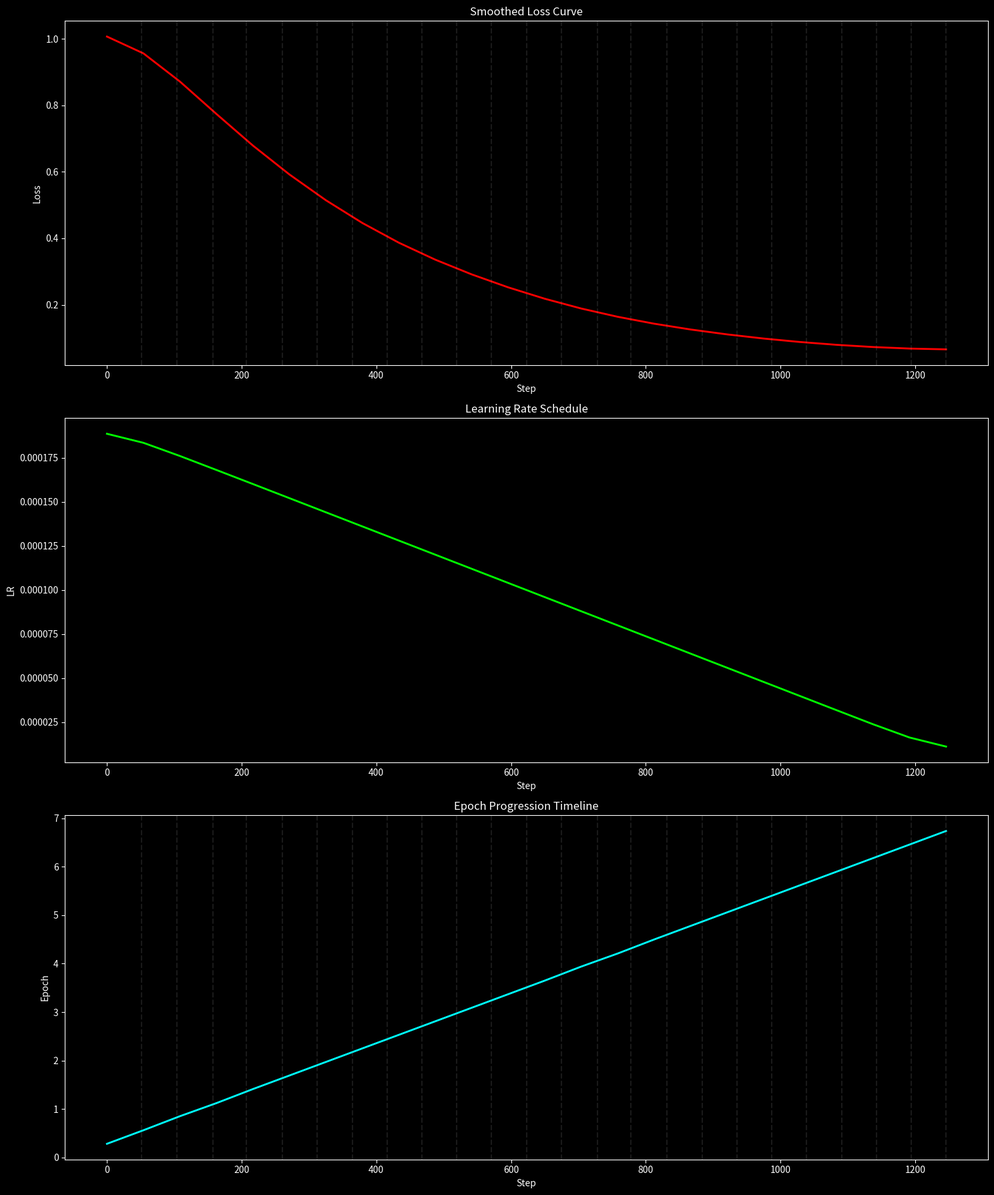
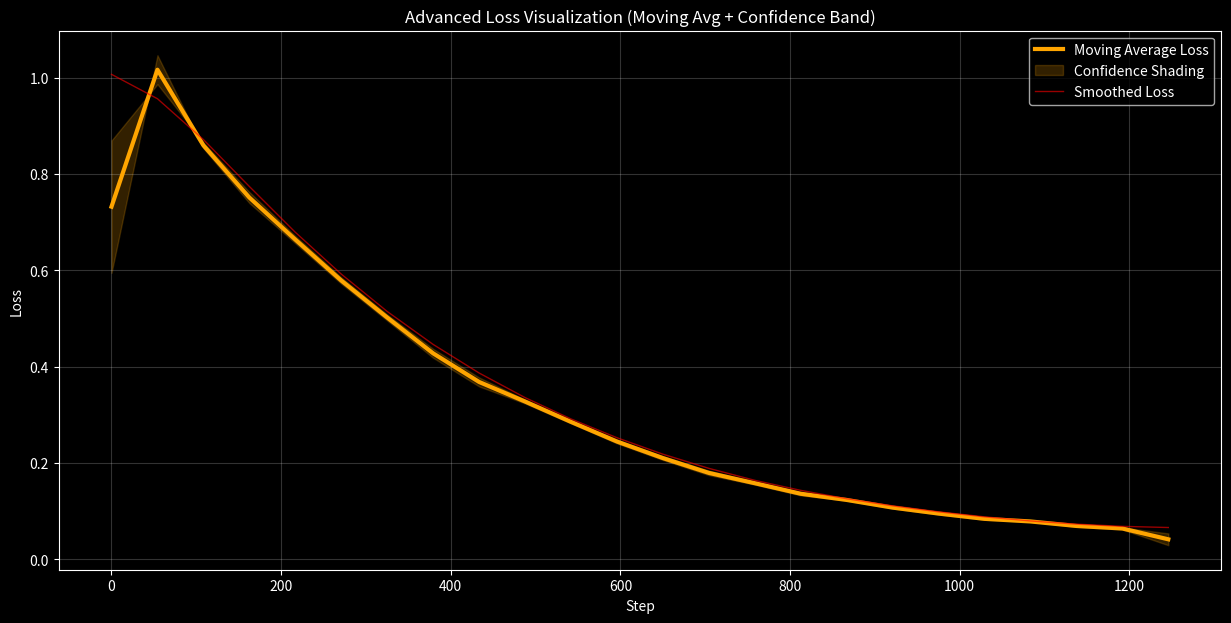

The script that saved these images, in order:
import matplotlib.pyplot as plt
import numpy as np
from scipy.ndimage import gaussian_filter1d

losses = np.array([1.2224,0.9741,0.8533,0.7512,0.649,0.5915,0.4963,0.4183,0.3683,
    0.318,0.2965,0.2413,0.1958,0.1933,0.149,0.1315,0.1276,0.1104,0.0838,
    0.0904,0.0776,0.0675,0.0623,0.0619])
lrs = np.array([
    0.0001921348,0.0001841091,0.0001760834,0.0001682182,0.0001601926,
    0.0001521669,0.0001441412,0.0001361155,0.0001280898,0.0001200642,
    0.0001120385,0.0001040128,9.5987e-05,8.7961e-05,7.9935e-05,7.1910e-05,
    6.3884e-05,5.5858e-05,4.7833e-05,3.9807e-05,3.1781e-05,2.3756e-05,
    1.5730e-05,7.704e-06
])
epochs = np.array([
    0.28,0.56,0.85,1.12,1.41,1.69,1.97,2.25,2.53,2.81,3.09,
    3.37,3.65,3.94,4.21,4.50,4.78,5.06,5.34,5.62,5.90,6.18,6.46,6.74
])

TOTAL_STEPS = 1246

steps = np.linspace(0, TOTAL_STEPS, len(losses))

smooth_loss = gaussian_filter1d(losses, sigma=2)
smooth_lr = gaussian_filter1d(lrs, sigma=1)

epoch_steps = (epochs / epochs[-1]) * TOTAL_STEPS


plt.style.use("dark_background")
fig, axs = plt.subplots(3, 1, figsize=(15, 18))

axs[0].plot(steps, smooth_loss, color="red", linewidth=2)
axs[0].set_title("Smoothed Loss Curve")
axs[0].set_xlabel("Step")
axs[0].set_ylabel("Loss")

for s in epoch_steps:
    axs[0].axvline(s, color="gray", linestyle="--", alpha=0.2)

axs[1].plot(steps, smooth_lr, color="lime", linewidth=2)
axs[1].set_title("Learning Rate Schedule")
axs[1].set_xlabel("Step")
axs[1].set_ylabel("LR")

axs[2].plot(steps, epochs, color="cyan", linewidth=2)
axs[2].set_title("Epoch Progression Timeline")
axs[2].set_xlabel("Step")
axs[2].set_ylabel("Epoch")
for s in epoch_steps:
    axs[2].axvline(s, color="gray", linestyle="--", alpha=0.2)

plt.tight_layout()
plt.show()


window = 3
mov_avg = np.convolve(losses, np.ones(window)/window, mode='same')

upper = mov_avg + (smooth_loss - mov_avg) * 0.5
lower = mov_avg - (smooth_loss - mov_avg) * 0.5

plt.figure(figsize=(15, 7))
plt.title("Advanced Loss Visualization (Moving Avg + Confidence Band)")

plt.plot(steps, mov_avg, color="orange", linewidth=3, label="Moving Average Loss")
plt.fill_between(steps, lower, upper, color="orange", alpha=0.2, label="Confidence Shading")

plt.plot(steps, smooth_loss, color="red", linewidth=1, alpha=0.6, label="Smoothed Loss")

plt.xlabel("Step")
plt.ylabel("Loss")
plt.legend()
plt.grid(alpha=0.2)
plt.show()
